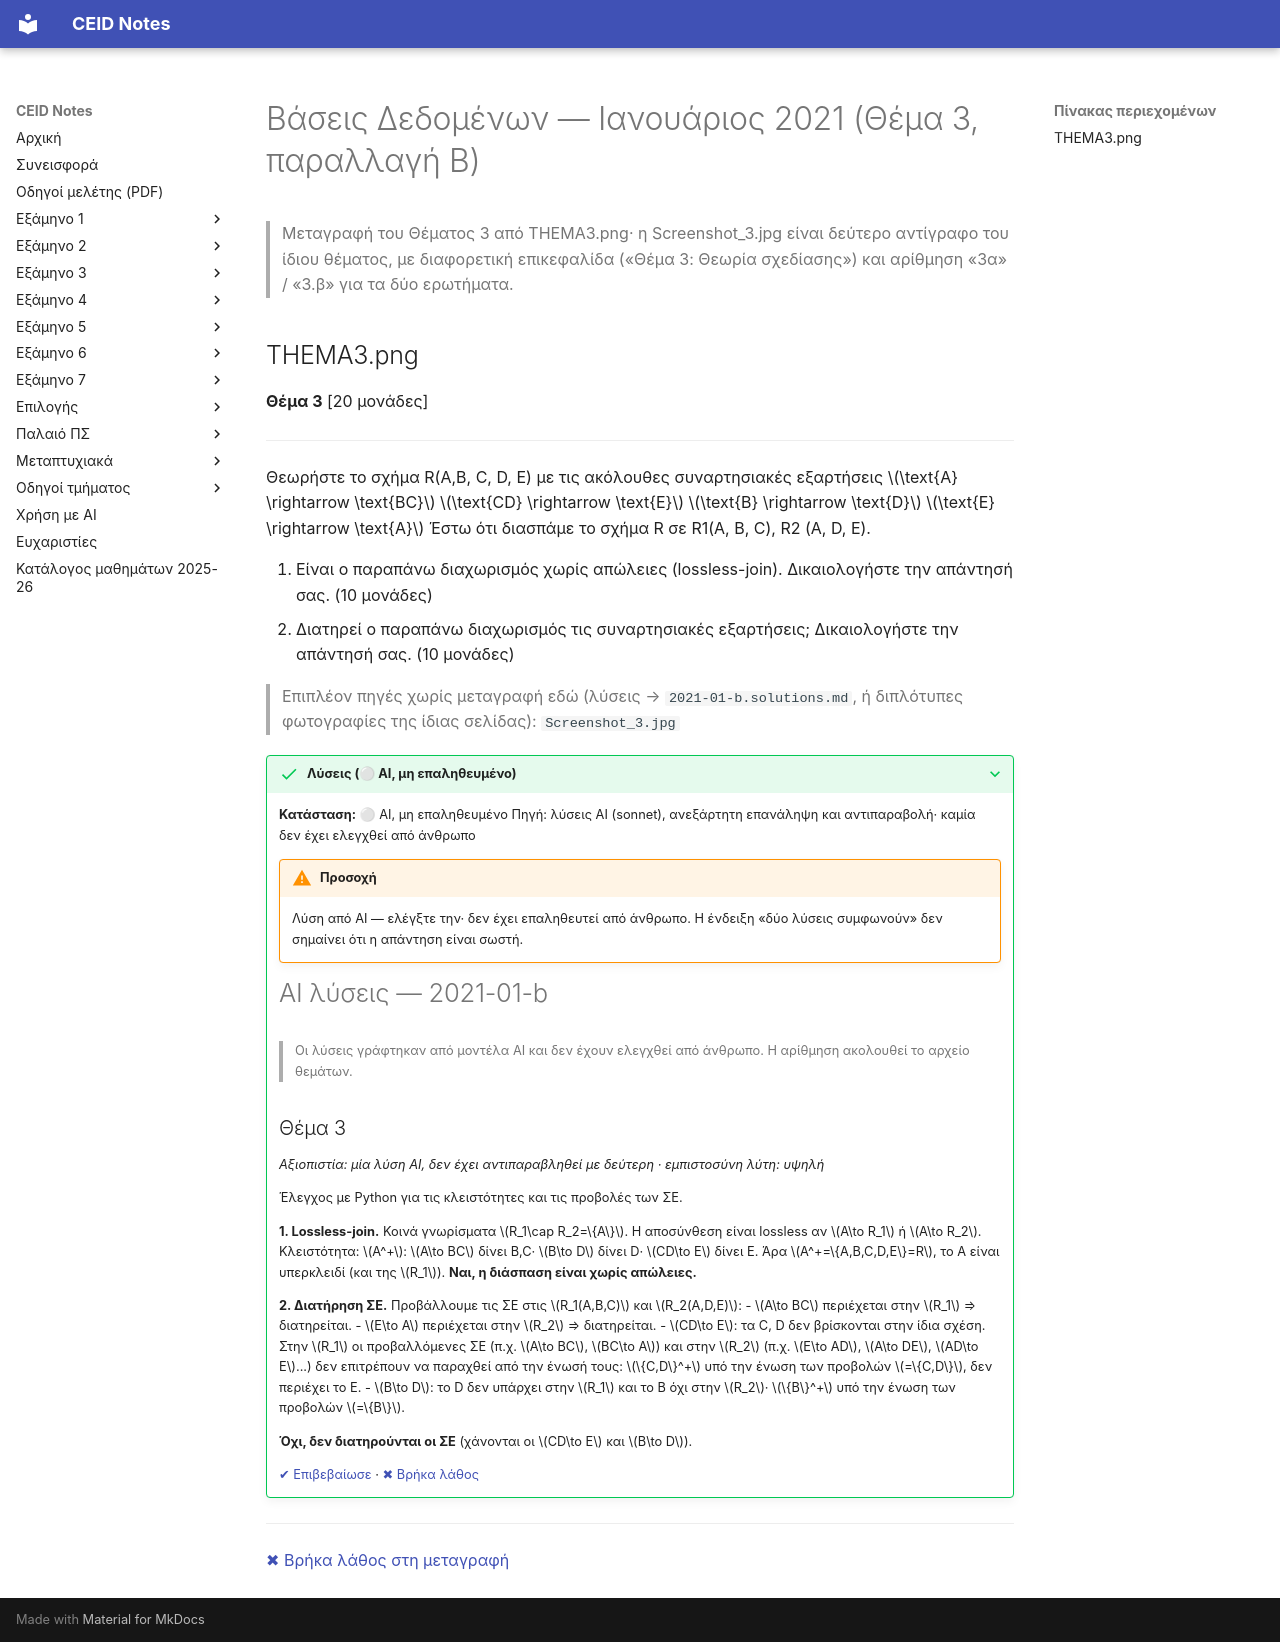

repository: kdngiorgos/ceid-notes · page: Semesters/Semester 5 (5ο Εξάμηνο)/Βάσεις Δεδομένων - CEID_24Y334/Previous Exams/2021-01-b.html · generator: mkdocs

---
course: CEID_24Y334
session: 2021-01-b
label: Ιανουάριος 2021 — Θέμα 3 (παραλλαγή B)
sources:
- THEMA3.png
- Screenshot_3.jpg
format: open
duration_min: null
notes: μόνο Θέμα 3 (20 μονάδες)· δεν είναι βέβαιο ότι ανήκει στην ίδια εξέταση με το 2021-01 (υπάρχει και παραλλαγή Θέματος 3 με 15 μονάδες, βλ. 2021-01-a)· το Screenshot_3.jpg έχει το ίδιο κείμενο με επικεφαλίδα «Θέμα 3 - Θεωρία σχεδίασης» και αρίθμηση 3α/3.β· η μεταγραφή ακολουθεί την αρίθμηση του THEMA3.png
transcription: partial
solutions: ai-unverified
---
# Βάσεις Δεδομένων — Ιανουάριος 2021 (Θέμα 3, παραλλαγή B)

> Μεταγραφή του Θέματος 3 από THEMA3.png· η Screenshot_3.jpg είναι δεύτερο αντίγραφο του ίδιου θέματος, με διαφορετική επικεφαλίδα («Θέμα 3: Θεωρία σχεδίασης») και αρίθμηση «3α» / «3.β» για τα δύο ερωτήματα.

## THEMA3.png

**Θέμα 3** [20 μονάδες]
***

Θεωρήστε το σχήμα R(A,B, C, D, E) με τις ακόλουθες συναρτησιακές εξαρτήσεις
$\text{A} \rightarrow \text{BC}$
$\text{CD} \rightarrow \text{E}$
$\text{B} \rightarrow \text{D}$
$\text{E} \rightarrow \text{A}$
Έστω ότι διασπάμε το σχήμα R σε R1(A, B, C), R2 (A, D, E).

1. Είναι ο παραπάνω διαχωρισμός χωρίς απώλειες (lossless-join). Δικαιολογήστε την απάντησή σας. (10 μονάδες)
2. Διατηρεί ο παραπάνω διαχωρισμός τις συναρτησιακές εξαρτήσεις; Δικαιολογήστε την απάντησή σας. (10 μονάδες)

> Επιπλέον πηγές χωρίς μεταγραφή εδώ (λύσεις → `2021-01-b.solutions.md`, ή διπλότυπες φωτογραφίες της ίδιας σελίδας): `Screenshot_3.jpg`

??? success "Λύσεις (⚪ AI, μη επαληθευμένο)"
    **Κατάσταση:** ⚪ AI, μη επαληθευμένο
    Πηγή: λύσεις AI (sonnet), ανεξάρτητη επανάληψη και αντιπαραβολή· καμία δεν έχει ελεγχθεί από άνθρωπο

    !!! warning "Προσοχή"
        Λύση από AI — ελέγξτε την· δεν έχει επαληθευτεί από άνθρωπο. Η ένδειξη «δύο λύσεις συμφωνούν» δεν σημαίνει ότι η απάντηση είναι σωστή.

    # AI λύσεις — 2021-01-b

    > Οι λύσεις γράφτηκαν από μοντέλα AI και δεν έχουν ελεγχθεί από άνθρωπο. Η αρίθμηση ακολουθεί το αρχείο θεμάτων.

    ## Θέμα 3

    *Αξιοπιστία: μία λύση AI, δεν έχει αντιπαραβληθεί με δεύτερη · εμπιστοσύνη λύτη: υψηλή*

    Έλεγχος με Python για τις κλειστότητες και τις προβολές των ΣΕ.

    **1. Lossless-join.** Κοινά γνωρίσματα $R_1\cap R_2=\{A\}$. Η αποσύνθεση είναι lossless αν $A\to R_1$ ή $A\to R_2$. Κλειστότητα: $A^+$: $A\to BC$ δίνει B,C· $B\to D$ δίνει D· $CD\to E$ δίνει E. Άρα $A^+=\{A,B,C,D,E\}=R$, το A είναι υπερκλειδί (και της $R_1$). **Ναι, η διάσπαση είναι χωρίς απώλειες.**

    **2. Διατήρηση ΣΕ.** Προβάλλουμε τις ΣΕ στις $R_1(A,B,C)$ και $R_2(A,D,E)$:
    - $A\to BC$ περιέχεται στην $R_1$ ⇒ διατηρείται.
    - $E\to A$ περιέχεται στην $R_2$ ⇒ διατηρείται.
    - $CD\to E$: τα C, D δεν βρίσκονται στην ίδια σχέση. Στην $R_1$ οι προβαλλόμενες ΣΕ (π.χ. $A\to BC$, $BC\to A$) και στην $R_2$ (π.χ. $E\to AD$, $A\to DE$, $AD\to E$...) δεν επιτρέπουν να παραχθεί από την ένωσή τους: $\{C,D\}^+$ υπό την ένωση των προβολών $=\{C,D\}$, δεν περιέχει το E.
    - $B\to D$: το D δεν υπάρχει στην $R_1$ και το B όχι στην $R_2$· $\{B\}^+$ υπό την ένωση των προβολών $=\{B\}$.

    **Όχι, δεν διατηρούνται οι ΣΕ** (χάνονται οι $CD\to E$ και $B\to D$).

    [✔ Επιβεβαίωσε](https://github.com/kdngiorgos/ceid-notes/issues/new?template=verify-solution.yml&title=%CE%95%CF%80%CE%B9%CE%B2%CE%B5%CE%B2%CE%B1%CE%AF%CF%89%CF%83%CE%B7%20%CE%BB%CF%8D%CF%83%CE%B7%CF%82%3A%20CEID_24Y334%202021-01-b&course=CEID_24Y334&session=2021-01-b) · [✖ Βρήκα λάθος](https://github.com/kdngiorgos/ceid-notes/issues/new?template=fix-mistake.yml&title=%CE%9B%CE%AC%CE%B8%CE%BF%CF%82%20%CF%83%CF%84%CE%B9%CF%82%20%CE%BB%CF%8D%CF%83%CE%B5%CE%B9%CF%82%3A%20CEID_24Y334%202021-01-b&course=CEID_24Y334&session=2021-01-b)

---
[✖ Βρήκα λάθος στη μεταγραφή](https://github.com/kdngiorgos/ceid-notes/issues/new?template=fix-mistake.yml&title=%CE%9B%CE%AC%CE%B8%CE%BF%CF%82%20%CF%83%CF%84%CE%B7%20%CE%BC%CE%B5%CF%84%CE%B1%CE%B3%CF%81%CE%B1%CF%86%CE%AE%3A%20CEID_24Y334%202021-01-b&course=CEID_24Y334&session=2021-01-b)
